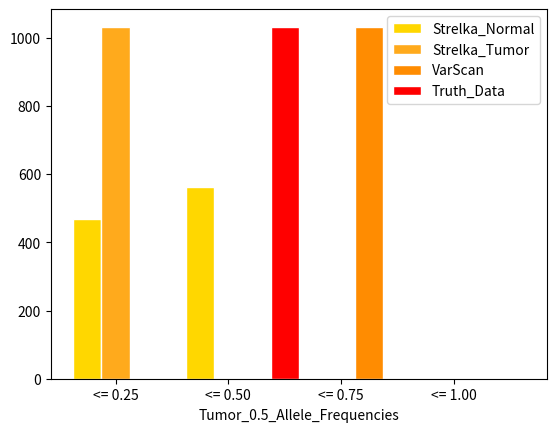

Write Python code to recreate this figure.
import matplotlib
import matplotlib.pyplot as plt
import pandas as pd
import csv
import numpy as np

# set width of bar
width = 0.25

# Columns from the file
a1 = [469, 561, 2, 0]
a2 = [1032, 0, 0, 0]
a3 = [0, 0, 1032, 0]
a4 = [0, 1032, 0, 0]

# Set position of bar on X axis
r1 = np.arange(len(a1))
r2 = [x + width for x in r1]
r3 = [x + width for x in r2]
r4 = [x + width for x in r3]

# Make the plot
plt.bar(r1, a1, color='#FFD700', width=width, edgecolor='white', label='Strelka_Normal')
plt.bar(r2, a2, color='#FFAA1C', width=width, edgecolor='white', label='Strelka_Tumor')
plt.bar(r3, a3, color='#FF8C01', width=width, edgecolor='white', label='VarScan')
plt.bar(r4, a4, color='#FF0000', width=width, edgecolor='white', label='Truth_Data')

# Add xticks on the middle of the group bars
plt.xlabel('Tumor_0.5_Allele_Frequencies')
plt.xticks([r + width for r in range(len(a1))], ['<= 0.25', '<= 0.50', '<= 0.75', '<= 1.00'])

# Create legend & Show graphic
plt.legend()
plt.show()
plt.savefig('Tumor_Purity_0.5_AF_Plot.pdf')
